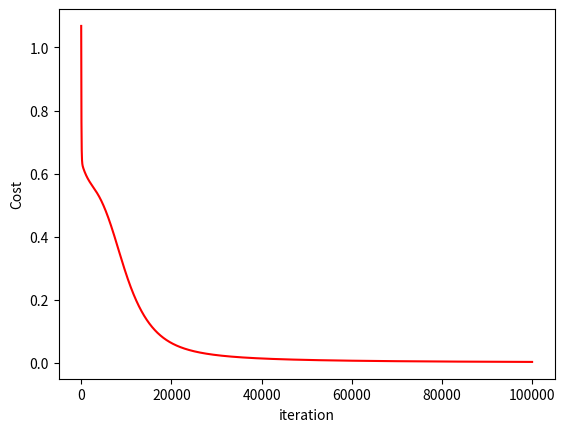

Generate this figure with matplotlib:
import numpy
from matplotlib import pyplot as plt 

def update(param, gradients, alpha): 
	param["w1"] = param["w1"] - alpha * gradients["dW1"] 
	param["w2"] = param["w2"] - alpha * gradients["dW2"] 
	param["b1"] = param["b1"] - alpha * gradients["db1"] 
	param["b2"] = param["b2"] - alpha * gradients["db2"] 
	return param

def backProp(X_train, Y, cache): 
	m = X_train.shape[1] 
	(Z1, A1, w1, b1, Z2, A2, w2, b2) = cache 
	
	dZ2 = A2 - Y 
	dW2 = numpy.dot(dZ2, A1.T) / m 
	db2 = numpy.sum(dZ2, axis = 1, keepdims = True) 
	
	dA1 = numpy.dot(w2.T, dZ2) 
	dZ1 = numpy.multiply(dA1, A1 * (1- A1)) 
	dW1 = numpy.dot(dZ1, X_train.T) / m 
	db1 = numpy.sum(dZ1, axis = 1, keepdims = True) / m 
	
	gradients = {"dZ2": dZ2, "dW2": dW2, "db2": db2, 
				"dZ1": dZ1, "dW1": dW1, "db1": db1} 
	return gradients

def sigmoid(z): 
	return 1 / (1 + numpy.exp(-z)) 

def forwProp(X_train, Y, param): 
	m = X_train.shape[1] 
	w1 = param["w1"] 
	w2 = param["w2"] 
	b1 = param["b1"] 
	b2 = param["b2"] 

	Z1 = numpy.dot(w1, X_train) + b1 
	A1 = sigmoid(Z1) 
	Z2 = numpy.dot(w2, A1) + b2 
	A2 = sigmoid(Z2) 

	cache = (Z1, A1, w1, b1, Z2, A2, w2, b2) 
	logprobs = numpy.multiply(numpy.log(A2), Y) + numpy.multiply(numpy.log(1 - A2), (1 - Y)) 
	cost = -numpy.sum(logprobs) / m 
	return cost, cache, A2

def annNOR(epoch, X_train, Y, param, losses, alpha):
    for i in range(epoch): 
	    losses[i, 0], cache, A2 = forwProp(X_train, Y, param) 
	    gradients = backProp(X_train, Y, cache) 
	    param = update(param, gradients, alpha) 

def initial(inputs, neuron, output): 
	w1 = numpy.random.randn(neuron, inputs) 
	w2 = numpy.random.randn(output, neuron) 
	b1 = numpy.zeros((neuron, 1)) 
	b2 = numpy.zeros((output, 1)) 
	
	param = {"w1" : w1, "b1": b1, 
				"w2" : w2, "b2": b2} 
	return param

X_train = numpy.array([[0, 0, 1, 1], [0, 1, 0, 1]])
Y = numpy.array([[1, 1, 1, 0]])

neuron = 2
inputs = X_train.shape[0]
output = Y.shape[0]
param = initial(inputs, neuron, output) 
epoch = 100000
alpha = 0.01
losses = numpy.zeros((epoch, 1)) 

print("-----------------Training-------------------")
annNOR(epoch, X_train, Y, param, losses, alpha)
print("Parameters :\n", param)

print("\n-----------------Testing-------------------")
X_test = numpy.array([[0, 0, 1, 1], [1, 0, 1, 0]])
cost, _, A2 = forwProp(X_test, Y, param) 
prediction = (A2 > 0.5) * 1.0
# print(A2)
print("X_test :\n", X_test)
print("Y :", prediction) 

plt.figure() 
plt.plot(losses, color="red") 
plt.xlabel("iteration") 
plt.ylabel("Cost") 
plt.show() 
